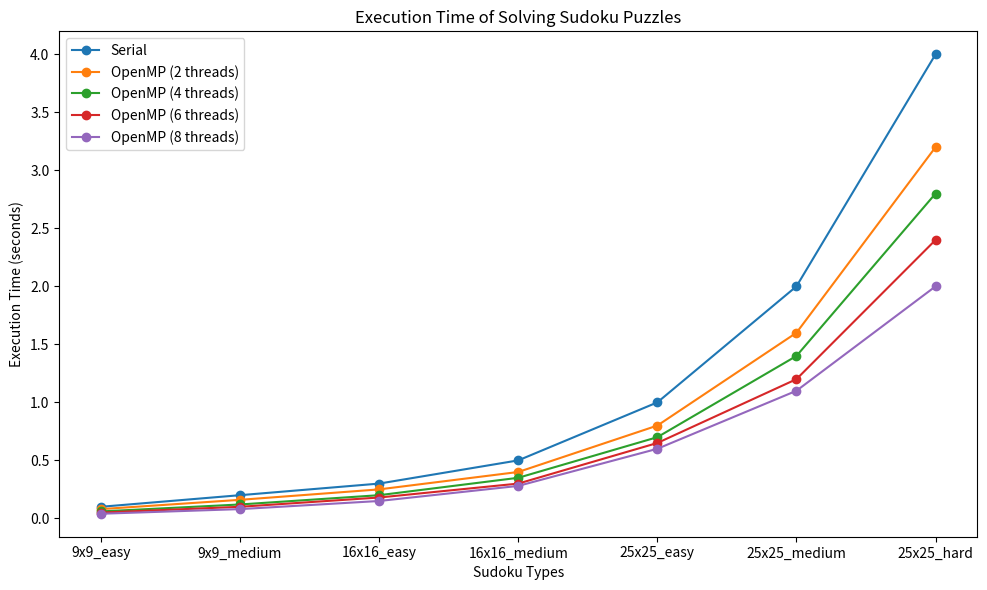

This chart was generated by the following Python code:
import matplotlib.pyplot as plt
import numpy as np

sudoku_types = [
    "9x9_easy", 
    "9x9_medium", 
    "16x16_easy",
    "16x16_medium", 
    "25x25_easy", 
    "25x25_medium",
    "25x25_hard"
]

# please use this order
# [9x9_easy, 9x9_medium, 16x16_easy, 16x16_medium, 25x25_easy, 25x25_medium, 25x25_hard]
serial_times = [
    [0.1, 0.2, 0.3, 0.5, 1.0, 2.0, 4.0], # testing 1
    [0.1, 0.2, 0.3, 0.5, 1.0, 2.0, 4.0], # testing 2
    [0.1, 0.2, 0.3, 0.5, 1.0, 2.0, 4.0], # and soon
    [0.1, 0.2, 0.3, 0.5, 1.0, 2.0, 4.0],
    [0.1, 0.2, 0.3, 0.5, 1.0, 2.0, 4.0],
]
openmp2_times = [
    [0.08, 0.16, 0.25, 0.4, 0.8, 1.6, 3.2],
    [0.08, 0.16, 0.25, 0.4, 0.8, 1.6, 3.2],
    ]
openmp4_times = [
    [0.06, 0.12, 0.20, 0.35, 0.7, 1.4, 2.8],
                 ]
openmp6_times = [
    [0.05, 0.10, 0.18, 0.30, 0.65, 1.2, 2.4],
    ]
openmp8_times = [
    [0.04, 0.08, 0.15, 0.28, 0.6, 1.1, 2.0],
    ]

# calculting avgs
serial_times   = [sum(times)/len(times) for times in zip(*serial_times)]
openmp2_times  = [sum(times)/len(times) for times in zip(*openmp2_times)]
openmp4_times  = [sum(times)/len(times) for times in zip(*openmp4_times)]
openmp6_times  = [sum(times)/len(times) for times in zip(*openmp6_times)]
openmp8_times  = [sum(times)/len(times) for times in zip(*openmp8_times)]


x = np.arange(len(sudoku_types))
plt.figure(figsize=(10, 6))

plt.plot(x, serial_times, marker='o', label='Serial')
plt.plot(x, openmp2_times, marker='o', label='OpenMP (2 threads)')
plt.plot(x, openmp4_times, marker='o', label='OpenMP (4 threads)')
plt.plot(x, openmp6_times, marker='o', label='OpenMP (6 threads)')
plt.plot(x, openmp8_times, marker='o', label='OpenMP (8 threads)')

plt.xticks(x, sudoku_types)
plt.xlabel('Sudoku Types')
plt.ylabel('Execution Time (seconds)')
plt.title('Execution Time of Solving Sudoku Puzzles')
plt.legend()

plt.tight_layout()
plt.savefig("omp_execution_time_graph.png")

plt.show()
